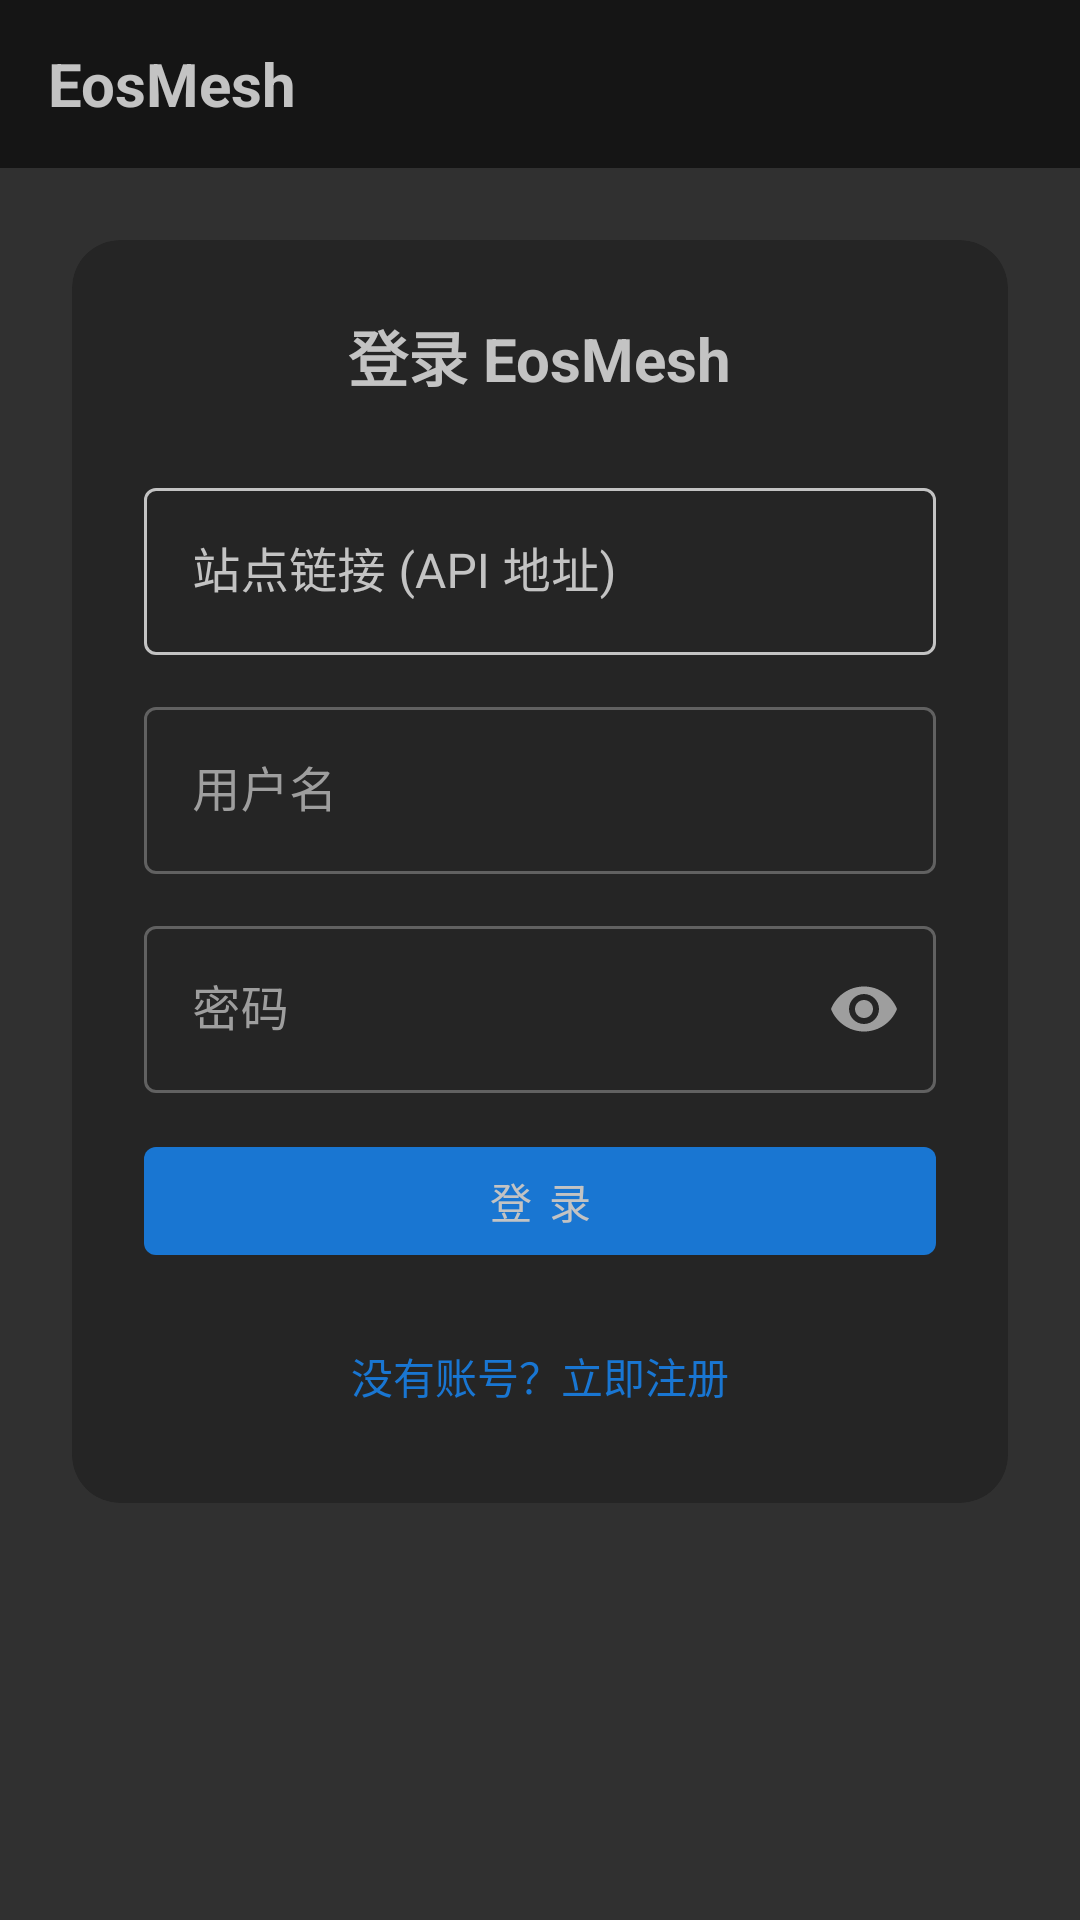

Here is an Android app screen rendered from its layout file. Give the layout XML and the strings, colors and styles it references.
<!-- AndroidManifest.xml: application theme Theme.EosMesh -->
<!-- res/layout/activity_auth.xml -->
<?xml version="1.0" encoding="utf-8"?>
<LinearLayout xmlns:android="http://schemas.android.com/apk/res/android"
    xmlns:app="http://schemas.android.com/apk/res-auto"
    android:layout_width="match_parent"
    android:layout_height="match_parent"
    android:orientation="vertical"
    android:background="@color/background_dark">

    
    <androidx.appcompat.widget.Toolbar
        android:id="@+id/toolbar"
        android:layout_width="match_parent"
        android:layout_height="?attr/actionBarSize"
        android:background="@color/toolbar_background"
        android:theme="@style/ToolbarTheme">

        <TextView
            android:layout_width="wrap_content"
            android:layout_height="wrap_content"
            android:text="EosMesh"
            android:textColor="@color/text_primary_dark"
            android:textSize="20sp"
            android:textStyle="bold" />
    </androidx.appcompat.widget.Toolbar>

    <ScrollView
        android:layout_width="match_parent"
        android:layout_height="match_parent"
        android:fillViewport="true">

        <LinearLayout
            android:layout_width="match_parent"
            android:layout_height="wrap_content"
            android:padding="24dp"
            android:orientation="vertical">

            
            <androidx.cardview.widget.CardView
                android:id="@+id/cardAuth"
                android:layout_width="match_parent"
                android:layout_height="wrap_content"
                app:cardBackgroundColor="@color/surface_dark"
                app:cardCornerRadius="16dp"
                app:cardElevation="0dp"
                app:cardMaxElevation="0dp">

                <LinearLayout
                    android:layout_width="match_parent"
                    android:layout_height="wrap_content"
                    android:orientation="vertical"
                    android:padding="24dp">

                    <TextView
                        android:id="@+id/tvTitle"
                        android:layout_width="wrap_content"
                        android:layout_height="wrap_content"
                        android:layout_gravity="center"
                        android:text="登录 EosMesh"
                        android:textColor="@color/text_primary_dark"
                        android:textSize="20sp"
                        android:textStyle="bold"
                        android:layout_marginBottom="24dp" />
<com.google.android.material.textfield.TextInputLayout
    android:layout_width="match_parent"
    android:layout_height="wrap_content"
    android:hint="站点链接 (API 地址)"
    android:layout_marginBottom="12dp">

    <com.google.android.material.textfield.TextInputEditText
        android:id="@+id/etServerUrl"
        android:layout_width="match_parent"
        android:layout_height="wrap_content"
        android:inputType="textUri"
        android:textColor="@color/text_primary_dark" />
</com.google.android.material.textfield.TextInputLayout>

                    <com.google.android.material.textfield.TextInputLayout
                        style="@style/Widget.MaterialComponents.TextInputLayout.OutlinedBox"
                        android:layout_width="match_parent"
                        android:layout_height="wrap_content"
                        android:hint="用户名"
                        android:textColorHint="#9E9E9E"
                        app:hintTextColor="#9E9E9E"
                        android:layout_marginBottom="12dp">

                        <com.google.android.material.textfield.TextInputEditText
                            android:id="@+id/etUsername"
                            android:layout_width="match_parent"
                            android:layout_height="wrap_content"
                            android:inputType="text"
                            android:textColor="@color/text_primary_dark"
                            android:maxLength="12" />
                    </com.google.android.material.textfield.TextInputLayout>

                    <com.google.android.material.textfield.TextInputLayout
                        style="@style/Widget.MaterialComponents.TextInputLayout.OutlinedBox"
                        android:layout_width="match_parent"
                        android:layout_height="wrap_content"
                        android:hint="密码"
                        android:textColorHint="#9E9E9E"
                        app:hintTextColor="#9E9E9E"
                        app:passwordToggleEnabled="true"
                        app:passwordToggleTint="#9E9E9E"
                        android:layout_marginBottom="12dp">

                        <com.google.android.material.textfield.TextInputEditText
                            android:id="@+id/etPassword"
                            android:layout_width="match_parent"
                            android:layout_height="wrap_content"
                            android:inputType="textPassword"
                            android:textColor="@color/text_primary_dark" />
                    </com.google.android.material.textfield.TextInputLayout>

                    

                    <TextView
                        android:id="@+id/tvError"
                        android:layout_width="match_parent"
                        android:layout_height="wrap_content"
                        android:textColor="?attr/colorError"
                        android:textSize="14sp"
                        android:visibility="gone"
                        android:layout_marginBottom="16dp" />

                    <com.google.android.material.button.MaterialButton
                        android:id="@+id/btnSubmit"
                        android:layout_width="match_parent"
                        android:layout_height="48dp"
                        android:text="登 录"
                        android:textAllCaps="false"
                        android:textColor="#C3C3C3"
                        app:backgroundTint="#1976D2" />

                    <ProgressBar
                        android:id="@+id/progressBar"
                        android:layout_width="wrap_content"
                        android:layout_height="wrap_content"
                        android:layout_gravity="center"
                        android:layout_marginTop="12dp"
                        android:visibility="gone" />

                    <TextView
                        android:id="@+id/tvToggleMode"
                        android:layout_width="wrap_content"
                        android:layout_height="wrap_content"
                        android:layout_gravity="center"
                        android:layout_marginTop="16dp"
                        android:padding="8dp"
                        android:text="没有账号？立即注册"
                        android:textColor="#1976D2"
                        android:textSize="14sp" />
                </LinearLayout>
            </androidx.cardview.widget.CardView>
        </LinearLayout>
    </ScrollView>
</LinearLayout>
<!-- resources referenced by this layout -->
<resources>
  <color name="background_dark">#303030</color>
  <color name="surface_dark">#252525</color>
  <color name="text_primary_dark">#C3C3C3</color>
  <color name="toolbar_background">#151515</color>
  <style name="ToolbarTheme" parent="ThemeOverlay.MaterialComponents.Dark.ActionBar">
          <item name="colorControlNormal">#C3C3C3</item>
      </style>
  <style name="Theme.EosMesh" parent="Theme.MaterialComponents.DayNight.NoActionBar">
          
          
          <item name="colorPrimary">#1976D2</item>
          <item name="colorPrimaryVariant">#1565C0</item>
          <item name="colorOnPrimary">#FFFFFF</item>
          
          
          <item name="colorSecondary">#DC004E</item>
          <item name="colorSecondaryVariant">#A80039</item>
          <item name="colorOnSecondary">#FFFFFF</item>
          
          
          <item name="android:colorBackground">#303030</item>
          <item name="colorSurface">#252525</item>
          <item name="colorOnSurface">#C3C3C3</item>
          
          
          <item name="colorError">#CF6679</item>
          <item name="colorOnError">#C3C3C3</item>
          
          
          <item name="android:statusBarColor">#151515</item>
          
          
          <item name="textInputStyle">@style/CustomOutlinedBox</item>
          
          
          <item name="alertDialogTheme">@style/AlertDialogStyle</item>
          
          <item name="android:forceDarkAllowed" tools:targetApi="q">true</item>
      </style>
  <style name="CustomOutlinedBox" parent="Widget.MaterialComponents.TextInputLayout.OutlinedBox">
          
          <item name="boxStrokeColor">@color/input_box_stroke</item>
          
          <item name="hintTextColor">@color/input_hint</item>
          
          <item name="boxStrokeWidth">1dp</item>
          <item name="boxStrokeWidthFocused">2dp</item>
          
          <item name="boxBackgroundColor">@android:color/transparent</item>
          
          <item name="android:textColorHint">#C3C3C3</item>
      </style>
  <style name="AlertDialogStyle" parent="ThemeOverlay.MaterialComponents.MaterialAlertDialog">
          
          <item name="colorSurface">#252525</item>
          <item name="android:background">#252525</item>
          
          <item name="android:textColorPrimary">#C3C3C3</item>
          <item name="android:textColorSecondary">#9E9E9E</item>
          
          <item name="buttonBarPositiveButtonStyle">@style/AlertButtonStyle</item>
          <item name="buttonBarNegativeButtonStyle">@style/AlertButtonStyle</item>
      </style>
  <style name="AlertButtonStyle" parent="Widget.MaterialComponents.Button.TextButton">
          <item name="android:textColor">#1976D2</item>
      </style>
</resources>
